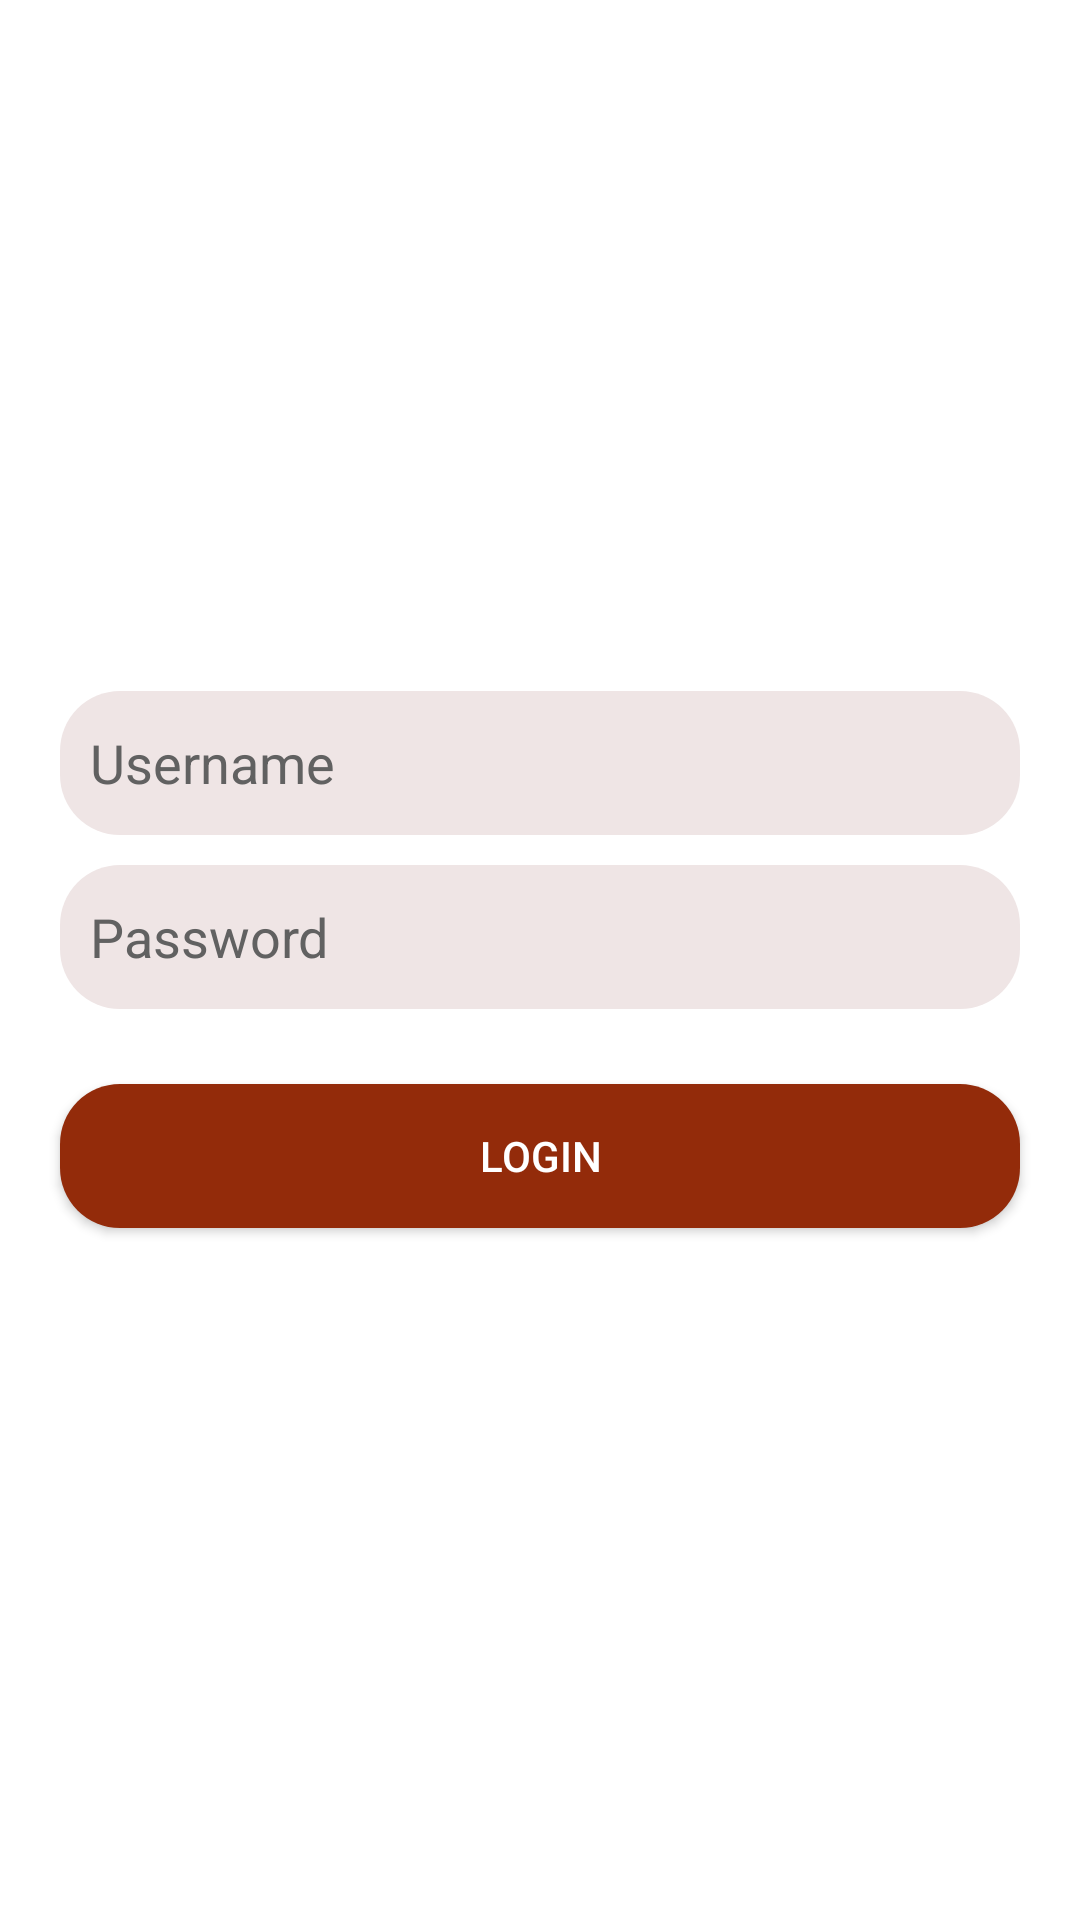

This screen was rendered from an Android layout file. Write that file and the resources it references.
<!-- AndroidManifest.xml: application theme Theme.MenuCardApp -->
<!-- res/layout/user_pass.xml -->
<?xml version="1.0" encoding="utf-8"?>
<LinearLayout xmlns:android="http://schemas.android.com/apk/res/android"
    xmlns:app="http://schemas.android.com/apk/res-auto"
    xmlns:tools="http://schemas.android.com/tools"
    android:layout_width="match_parent"
    android:layout_height="match_parent"
    android:gravity="center"
    android:orientation="vertical"
    tools:context=".MainActivity">

    <EditText
        android:id="@+id/username"
        android:layout_width="match_parent"
        android:layout_height="wrap_content"
        android:layout_marginStart="20dp"
        android:layout_marginEnd="20dp"
        android:background="@drawable/input_text"
        android:hint="Username"
        android:minHeight="48dp"
        android:padding="10dp"
        android:textColorHint="#616161"
        android:inputType="number"/>

    <EditText
        android:id="@+id/password"
        android:layout_width="match_parent"
        android:layout_height="wrap_content"
        android:layout_marginStart="20dp"
        android:layout_marginTop="10dp"
        android:layout_marginEnd="20dp"
        android:background="@drawable/input_text"
        android:hint="Password"
        android:minHeight="48dp"
        android:padding="10dp"
        android:textColorHint="#616161"/>

    <Button
        android:id="@+id/login"
        android:layout_width="match_parent"
        android:layout_height="wrap_content"
        android:text="Login"
        android:textColor="#ffffff"
        android:background="@drawable/button_login"
        android:layout_marginTop="25dp"
        android:layout_marginStart="20dp"
        android:layout_marginEnd="20dp"/>

</LinearLayout>
<!-- resources referenced by this layout -->
<resources>
  <!-- drawable button_login (drawable-v24) -->
  <?xml version="1.0" encoding="utf-8"?>
  <shape xmlns:android="http://schemas.android.com/apk/res/android" android:shape="rectangle">
      <solid android:color="#932B0A"/>
      <corners android:radius="20dp"/>
  </shape>
  <!-- drawable input_text (drawable) -->
  <?xml version="1.0" encoding="utf-8"?>
  <shape xmlns:android="http://schemas.android.com/apk/res/android" android:shape="rectangle">
      <solid android:color="#EFE5E5"/>
      <corners android:radius="20dp"/>
  
  </shape>
  <style name="Theme.MenuCardApp" parent="Theme.MaterialComponents.DayNight.DarkActionBar">
          
          <item name="colorPrimary">@color/purple_500</item>
          <item name="colorPrimaryVariant">@color/purple_700</item>
          <item name="colorOnPrimary">@color/white</item>
          
          <item name="colorSecondary">@color/teal_200</item>
          <item name="colorSecondaryVariant">@color/teal_700</item>
          <item name="colorOnSecondary">@color/black</item>
          
          <item name="android:statusBarColor" tools:targetApi="l">?attr/colorPrimaryVariant</item>
          
      </style>
  <!-- not gathered from this repository: default colours our renderer supplied (Android Studio template values) -->
  <color name="purple_500">#FF6200EE</color>
  <color name="purple_700">#FF3700B3</color>
  <color name="teal_200">#FF03DAC5</color>
  <color name="teal_700">#FF018786</color>
  <color name="black">#FF000000</color>
  <color name="white">#FFFFFFFF</color>
</resources>
